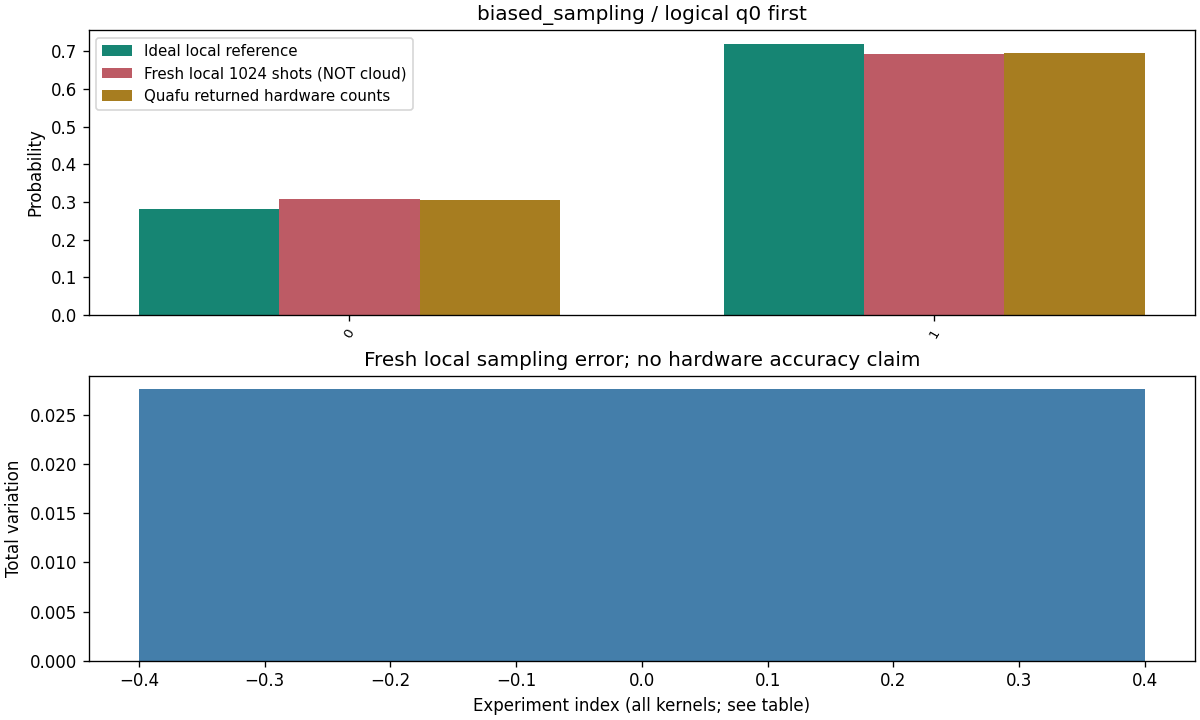

Source data for this figure (header and first rows):
实验, q0-first, 预期 provider c0-rightmost, 本地 counts, 本地 P, 理想 P, 新云 counts
biased_sampling, 0, 0, 315, 0.3076, 0.28, 313
biased_sampling, 1, 1, 709, 0.6924, 0.72, 711
